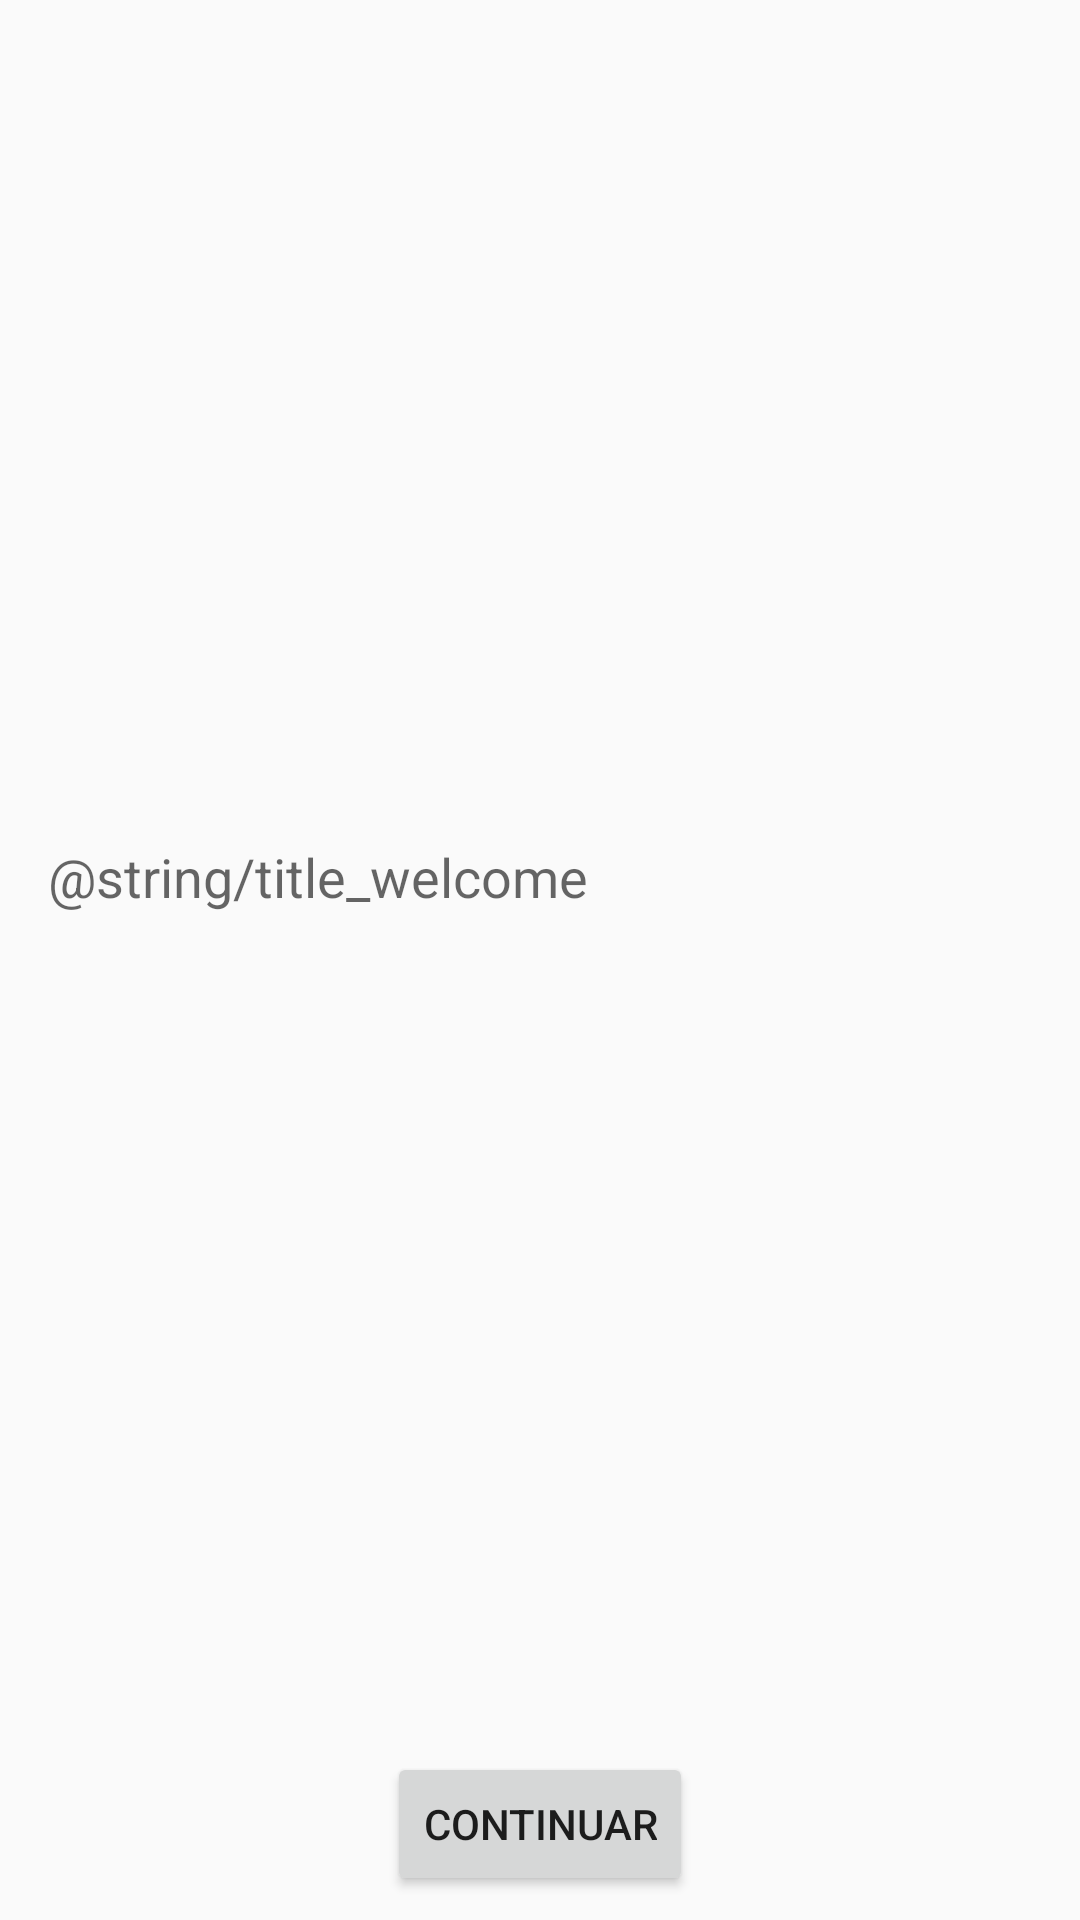

The Android layout XML behind this screen, and the referenced resources:
<!-- AndroidManifest.xml: application theme AppTheme -->
<!-- res/layout/fragment_welcome.xml -->
<?xml version="1.0" encoding="utf-8"?>
<androidx.constraintlayout.widget.ConstraintLayout xmlns:android="http://schemas.android.com/apk/res/android"
    xmlns:app="http://schemas.android.com/apk/res-auto"
    xmlns:tools="http://schemas.android.com/tools"
    android:layout_width="match_parent"
    android:layout_height="match_parent"
    tools:context=".ui.login.Welcome" >

    <TextView
        android:id="@+id/textView43"
        android:layout_width="0dp"
        android:layout_height="wrap_content"
        android:layout_marginStart="16dp"
        android:layout_marginTop="8dp"
        android:layout_marginEnd="16dp"
        android:layout_marginBottom="8dp"
        android:text="@string/title_welcome"
        android:textAppearance="@style/TextAppearance.AppCompat.Medium"
        app:layout_constraintBottom_toTopOf="@+id/button_continuar"
        app:layout_constraintEnd_toEndOf="parent"
        app:layout_constraintStart_toStartOf="parent"
        app:layout_constraintTop_toTopOf="parent" />

    <Button
        android:id="@+id/button_continuar"
        android:layout_width="wrap_content"
        android:layout_height="wrap_content"
        android:layout_marginBottom="8dp"
        android:text="@string/title_continuar"
        app:layout_constraintBottom_toBottomOf="parent"
        app:layout_constraintEnd_toEndOf="parent"
        app:layout_constraintStart_toStartOf="parent" />
</androidx.constraintlayout.widget.ConstraintLayout>
<!-- resources referenced by this layout -->
<resources>
  <string name="title_continuar">Continuar</string>
  <style name="AppTheme" parent="Theme.AppCompat.Light.NoActionBar">
          <item name="colorPrimary">@color/colorPrimary</item>
          <item name="colorPrimaryDark">@color/colorPrimaryDark</item>
          <item name="colorAccent">@color/colorAccent</item>
  
  
  
      </style>
  <color name="colorPrimary">#E91E63</color>
  <color name="colorPrimaryDark">#C2185B</color>
  <color name="colorAccent">#009688</color>
</resources>
